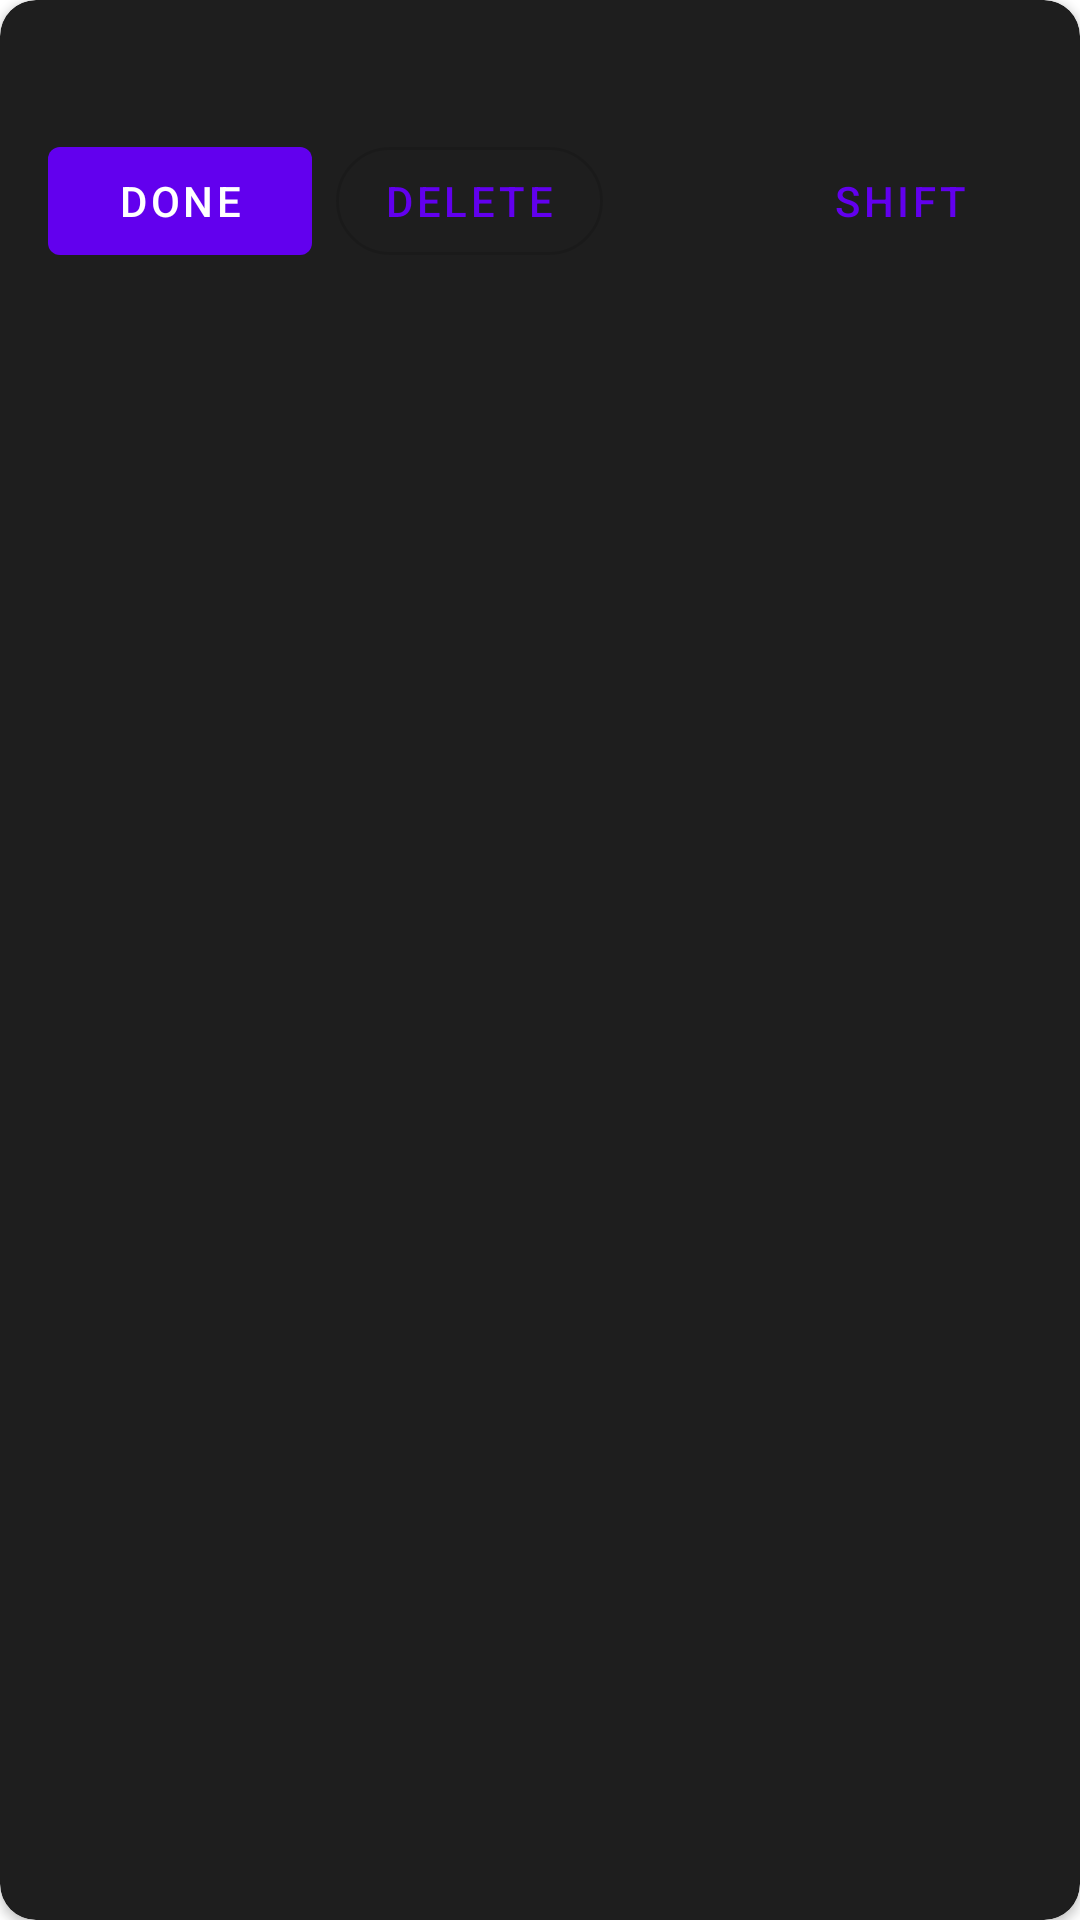

Here is an Android app screen rendered from its layout file. Give the layout XML and the strings, colors and styles it references.
<!-- AndroidManifest.xml: application theme Theme.MaterialComponents.DayNight -->
<!-- res/layout/task_item.xml -->
<?xml version="1.0" encoding="utf-8"?>
<com.google.android.material.card.MaterialCardView
    xmlns:android="http://schemas.android.com/apk/res/android"
    xmlns:app="http://schemas.android.com/apk/res-auto"
    android:layout_width="match_parent"
    android:layout_height="wrap_content"
    android:layout_marginHorizontal="8dp"
    android:layout_marginVertical="4dp"
    app:cardElevation="2dp"
    app:cardCornerRadius="12dp"
    app:cardBackgroundColor="@color/dark_gray">


    <androidx.constraintlayout.widget.ConstraintLayout
        android:layout_width="match_parent"
        android:layout_height="wrap_content"
        android:padding="16dp">

        <TextView
            android:id="@+id/text_view_title"
            android:layout_width="0dp"
            android:layout_height="wrap_content"
            android:textSize="20sp"
            android:textStyle="bold"
            android:textColor="@color/white"
            android:layout_marginBottom="8dp"
            app:layout_constraintTop_toTopOf="parent"
            app:layout_constraintStart_toStartOf="parent"
            app:layout_constraintEnd_toEndOf="parent"/>

        <TextView
            android:id="@+id/text_view_time"
            android:layout_width="wrap_content"
            android:layout_height="wrap_content"
            android:textSize="16sp"
            android:textColor="@color/white"
            app:layout_constraintTop_toBottomOf="@id/text_view_title"
            app:layout_constraintStart_toStartOf="parent"/>



        <LinearLayout
            android:id="@+id/timeContainer"
            android:layout_width="wrap_content"
            android:layout_height="wrap_content"
            android:orientation="horizontal"
            android:padding="8dp"
            app:layout_constraintEnd_toEndOf="parent"
            app:layout_constraintTop_toTopOf="parent">

            <TextView
                android:id="@+id/text_view_deadline"
                android:layout_width="wrap_content"
                android:layout_height="wrap_content"
                android:textColor="@color/white"
                android:textSize="14sp"/>
        </LinearLayout>

        <TextView
            android:id="@+id/text_view_extension"
            android:layout_width="wrap_content"
            android:layout_height="wrap_content"
            android:textSize="12sp"
            android:textColor="@color/white"
            android:visibility="gone"
            app:layout_constraintTop_toBottomOf="@id/text_view_title"
            app:layout_constraintStart_toStartOf="parent"/>

        <com.google.android.material.button.MaterialButton
            android:id="@+id/btnDone"
            android:layout_width="wrap_content"
            android:layout_height="wrap_content"
            android:text="Done"
            app:layout_constraintStart_toStartOf="parent"
            app:layout_constraintTop_toBottomOf="@id/text_view_extension"
            style="@style/Widget.MaterialComponents.Button"/>

        <com.google.android.material.button.MaterialButton
            android:id="@+id/btnShift"
            android:layout_width="wrap_content"
            android:layout_height="wrap_content"
            android:text="Shift"
            app:icon="@drawable/ic_time_extend"
            app:cornerRadius="20dp"
            app:layout_constraintEnd_toEndOf="parent"
            app:layout_constraintTop_toTopOf="@id/btnDone"
            style="@style/Widget.MaterialComponents.Button.TextButton"/>

        <com.google.android.material.button.MaterialButton
            android:id="@+id/btnDelete"
            android:layout_width="wrap_content"
            android:layout_height="wrap_content"
            android:text="Delete"
            app:cornerRadius="20dp"
            app:layout_constraintStart_toEndOf="@id/btnDone"
            app:layout_constraintTop_toTopOf="@id/btnDone"
            android:layout_marginStart="8dp"
            style="@style/Widget.MaterialComponents.Button.OutlinedButton"/>



    </androidx.constraintlayout.widget.ConstraintLayout>
</com.google.android.material.card.MaterialCardView>
<!-- resources referenced by this layout -->
<resources>
  <color name="dark_gray">#1E1E1E</color>
  <color name="white">#FFFFFF</color>
</resources>
